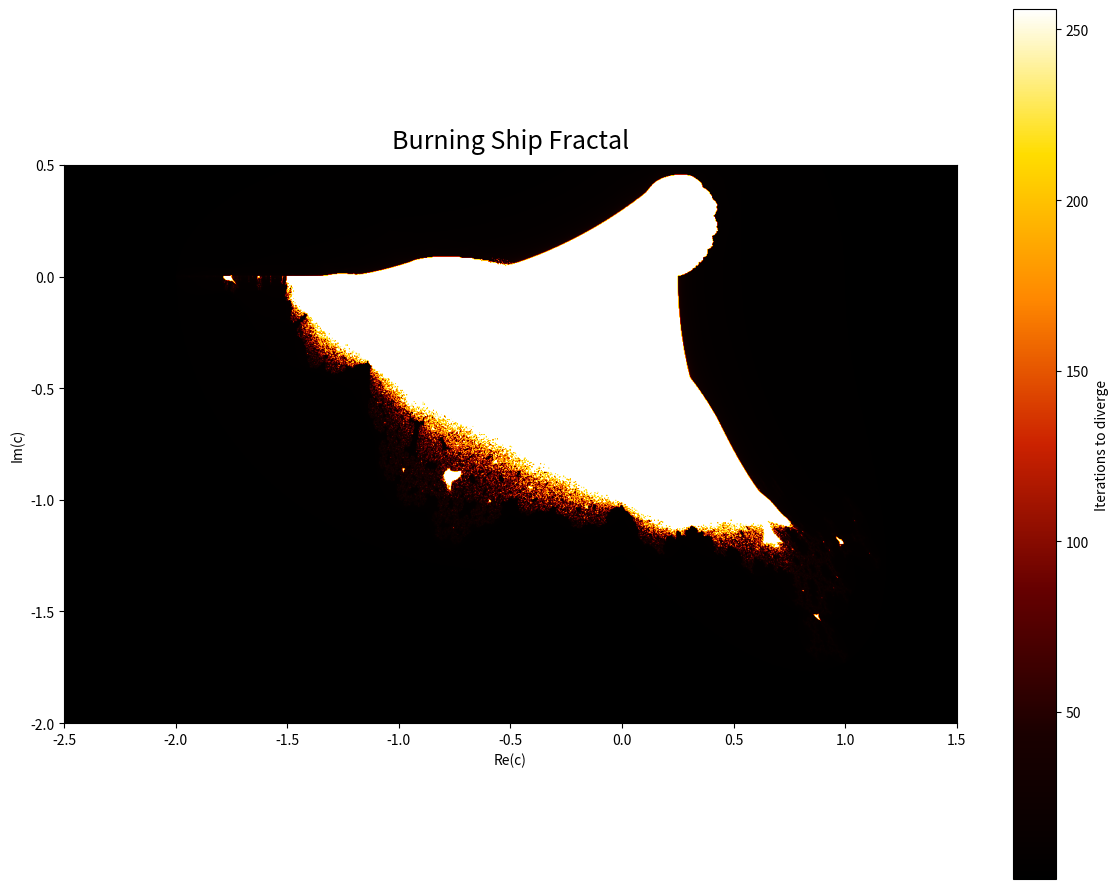

Write Python code to recreate this figure.
"""Burning Ship fractal generator."""
import numpy as np
import matplotlib.pyplot as plt
from matplotlib.colors import LinearSegmentedColormap


def burning_ship_iter(c, max_iter=256):
    z = 0
    for n in range(max_iter):
        if abs(z) > 2:
            return n
        z = (abs(z.real) + 1j * abs(z.imag)) ** 2 + c
    return max_iter


def generate_burning_ship(width=1200, height=900, max_iter=256):
    x = np.linspace(-2.5, 1.5, width)
    y = np.linspace(-2.0, 0.5, height)
    result = np.zeros((height, width))

    for i, yi in enumerate(y):
        for j, xj in enumerate(x):
            result[i, j] = burning_ship_iter(complex(xj, yi), max_iter)

    return result


def main():
    print("Generating Burning Ship fractal...")
    data = generate_burning_ship()

    colors = ["#000000", "#1a0000", "#660000", "#cc2200",
              "#ff8800", "#ffdd00", "#ffffff"]
    cmap = LinearSegmentedColormap.from_list("burning_ship", colors, N=512)

    fig, ax = plt.subplots(figsize=(12, 9), dpi=100)
    img = ax.imshow(data, cmap=cmap, extent=[-2.5, 1.5, -2.0, 0.5],
                    origin="lower", interpolation="bilinear")
    ax.set_title("Burning Ship Fractal", fontsize=18, pad=12)
    ax.set_xlabel("Re(c)")
    ax.set_ylabel("Im(c)")
    plt.colorbar(img, ax=ax, label="Iterations to diverge")
    plt.tight_layout()
    plt.savefig("burning_ship.png", dpi=150, bbox_inches="tight")
    print("Saved: burning_ship.png")


if __name__ == "__main__":
    main()
